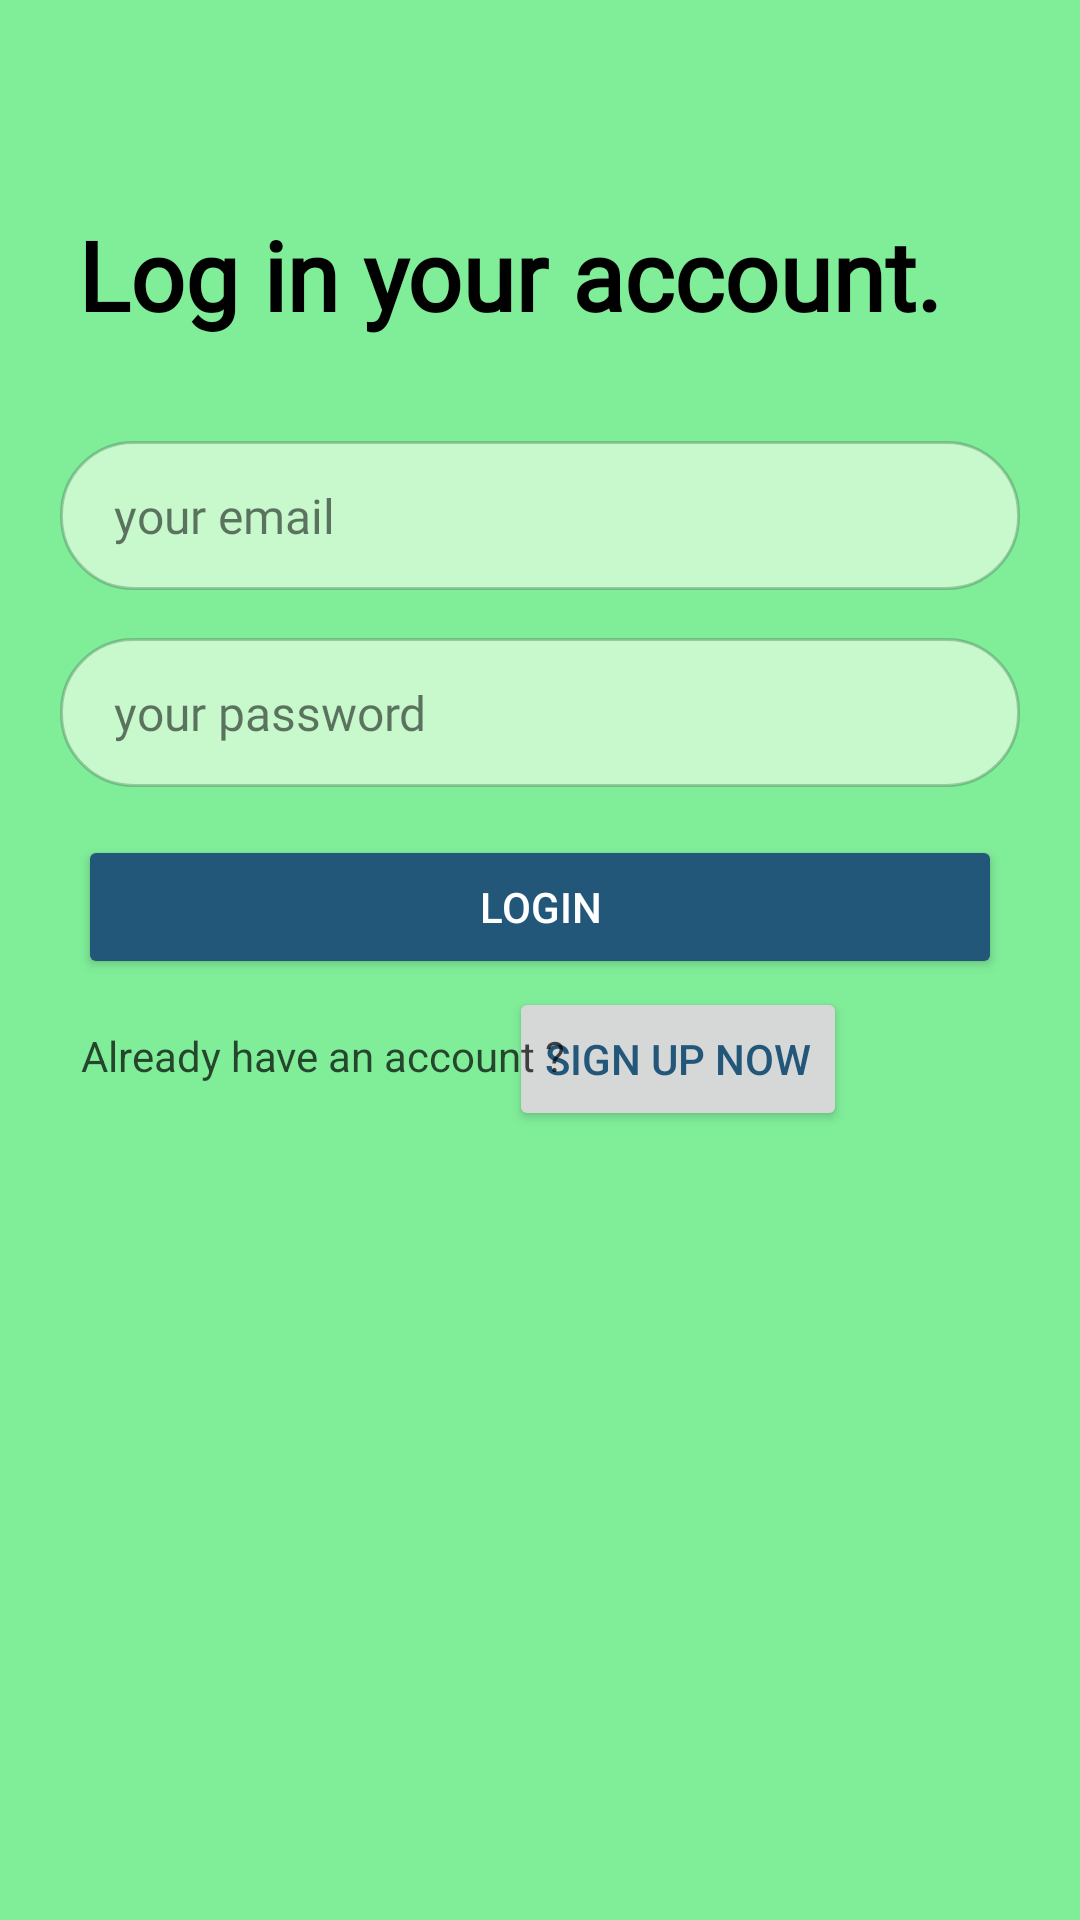

Layout XML and referenced resources for this Android screen:
<!-- AndroidManifest.xml: application theme Theme.Karya -->
<!-- res/layout/activity_login_page.xml -->
<?xml version="1.0" encoding="utf-8"?>
<androidx.constraintlayout.widget.ConstraintLayout xmlns:android="http://schemas.android.com/apk/res/android"
    xmlns:app="http://schemas.android.com/apk/res-auto"
    xmlns:tools="http://schemas.android.com/tools"
    android:id="@+id/main"
    android:background="#80ED99"
    android:layout_width="match_parent"
    android:layout_height="match_parent"
    tools:context=".login_page">


    <ScrollView
        android:id="@+id/scrollView3"
        android:layout_width="match_parent"
        android:layout_height="match_parent"

        app:layout_constraintEnd_toEndOf="parent"
        app:layout_constraintHorizontal_bias="0.0"
        app:layout_constraintStart_toStartOf="parent"
        app:layout_constraintTop_toTopOf="parent">

        <androidx.constraintlayout.widget.ConstraintLayout
            android:layout_width="match_parent"
            android:layout_height="wrap_content"
            android:padding="8dp">

            <TextView
                android:id="@+id/textView4"

                android:layout_width="match_parent"
                android:layout_height="wrap_content"
                android:layout_marginTop="44dp"
                android:fontFamily="@font/bakbak_one"
                android:padding="18dp"
                android:text="Log in your account."
                android:textColor="@color/black"
                android:textSize="32dp"
                android:textStyle="bold"
                app:layout_constraintEnd_toStartOf="parent"
                app:layout_constraintStart_toEndOf="parent"
                app:layout_constraintTop_toTopOf="parent" />

            <EditText
                android:id="@+id/login_email"
                android:layout_width="match_parent"
                android:layout_height="wrap_content"
                android:layout_marginHorizontal="12dp"
                android:layout_marginVertical="16dp"
                android:layout_marginTop="128dp"
                android:background="@drawable/profile_section_background"
                android:elevation="1px"
                android:fontFamily="@font/aoboshi_one"
                android:hint="your email"
                android:inputType="textEmailAddress"
                android:paddingHorizontal="18dp"
                android:paddingVertical="14dp"
                android:textColor="@color/black"
                android:textColorHint="#8A000000"
                android:textSize="16sp"
                android:textStyle="normal"
                app:layout_constraintBottom_toBottomOf="parent"
                app:layout_constraintEnd_toEndOf="parent"
                app:layout_constraintHorizontal_bias="0.571"
                app:layout_constraintStart_toStartOf="parent"
                app:layout_constraintTop_toBottomOf="@+id/textView4"
                app:layout_constraintVertical_bias="0.0" />

            <EditText
                android:id="@+id/login_password"
                android:layout_width="match_parent"
                android:layout_height="wrap_content"
                android:layout_marginHorizontal="12dp"
                android:layout_marginVertical="16dp"
                android:layout_marginTop="116dp"
                android:background="@drawable/profile_section_background"
                android:elevation="1px"
                android:fontFamily="@font/aoboshi_one"
                android:hint="your password"
                android:inputType="textWebPassword"
                android:paddingHorizontal="18dp"
                android:paddingVertical="14dp"
                android:textColor="@color/black"
                android:textColorHint="#8A000000"
                android:textSize="16sp"
                app:layout_constraintBottom_toBottomOf="parent"
                app:layout_constraintEnd_toEndOf="parent"
                app:layout_constraintStart_toStartOf="parent"
                app:layout_constraintTop_toBottomOf="@+id/login_email"
                app:layout_constraintVertical_bias="0.0" />

            <Button
                android:id="@+id/button_login"
                android:layout_width="match_parent"
                android:layout_height="wrap_content"
                android:layout_marginHorizontal="18dp"
                android:layout_marginTop="16dp"
                android:backgroundTint="@color/status_details"
                android:text="Login"
                android:textColor="@color/white"
                app:layout_constraintEnd_toEndOf="parent"
                app:layout_constraintHorizontal_bias="0.95"
                app:layout_constraintStart_toStartOf="parent"
                app:layout_constraintTop_toBottomOf="@+id/login_password" />


            <TextView
                android:id="@+id/textView"
                android:layout_width="wrap_content"
                android:layout_height="wrap_content"
                android:layout_marginStart="8dp"
                android:elevation="4dp"
                android:paddingVertical="16dp"
                android:text="Already have an account ? "
                android:textColor="#B5000000"
                app:layout_constraintBottom_toBottomOf="parent"
                app:layout_constraintEnd_toEndOf="parent"
                app:layout_constraintHorizontal_bias="0.065"
                app:layout_constraintStart_toStartOf="parent"
                app:layout_constraintTop_toBottomOf="@+id/button_login"
                app:layout_constraintVertical_bias="0.017" />

            <Button
                android:id="@+id/already_account_btn"
                android:layout_width="wrap_content"
                android:layout_height="wrap_content"

                android:layout_marginStart="-26dp"
                android:layout_marginTop="2.5dp"
                android:paddingVertical="8dp"
                android:text="Sign up now"
                android:textColor="@color/status_details"
                android:textSize="14dp"
                app:layout_constraintBottom_toBottomOf="parent"
                app:layout_constraintEnd_toEndOf="parent"
                app:layout_constraintHorizontal_bias="0.046"
                app:layout_constraintStart_toEndOf="@+id/textView"
                app:layout_constraintTop_toBottomOf="@+id/button_login"
                app:layout_constraintVertical_bias="0.022" />


            <TextView
                android:id="@+id/login_error"
                android:layout_width="wrap_content"
                android:layout_height="wrap_content"
                android:layout_marginHorizontal="18dp"
                android:layout_marginTop="12dp"
                android:background="@drawable/login_error_background"
                android:padding="12dp"
                android:visibility="gone"
                android:paddingHorizontal="20dp"
                android:textColor="@color/black"
                android:text="Email or Password is incorrect.Double check both before login."
                app:layout_constraintBottom_toBottomOf="parent"
                app:layout_constraintEnd_toEndOf="parent"
                app:layout_constraintStart_toStartOf="parent"
                app:layout_constraintTop_toBottomOf="@+id/already_account_btn"
                app:layout_constraintVertical_bias="0.0" />

        </androidx.constraintlayout.widget.ConstraintLayout>



    </ScrollView>





</androidx.constraintlayout.widget.ConstraintLayout>
<!-- resources referenced by this layout -->
<resources>
  <color name="black">#FF000000</color>
  <color name="status_details">#22577A</color>
  <color name="white">#FFFFFFFF</color>
  <!-- drawable login_error_background (drawable) -->
  <?xml version="1.0" encoding="utf-8"?>
  <selector xmlns:android="http://schemas.android.com/apk/res/android">
  <item>
      <shape>
          <solid android:color="#FF5353"/>
          <stroke android:color="#F60303" android:width="2dp" />
          <corners android:radius="12dp" />
      </shape>
  </item>
  </selector>
  <!-- drawable profile_section_background (drawable) -->
  <?xml version="1.0" encoding="utf-8"?>
  <selector xmlns:android="http://schemas.android.com/apk/res/android">
  
      <item>
          <shape>
              <corners android:radius="24dp" />
              <solid android:color="#C7F9CC"/>
              <stroke android:color="#513B6245" android:width="1dp"/>
  
          </shape>
      </item>
  
  </selector>
  <style name="Theme.Karya" parent="Base.Theme.Karya" />
  <style name="Base.Theme.Karya" parent="Theme.Material3.DayNight.NoActionBar">
          
          
          <item name="colorPrimary">#80ED99</item>
  
  
      </style>
</resources>
